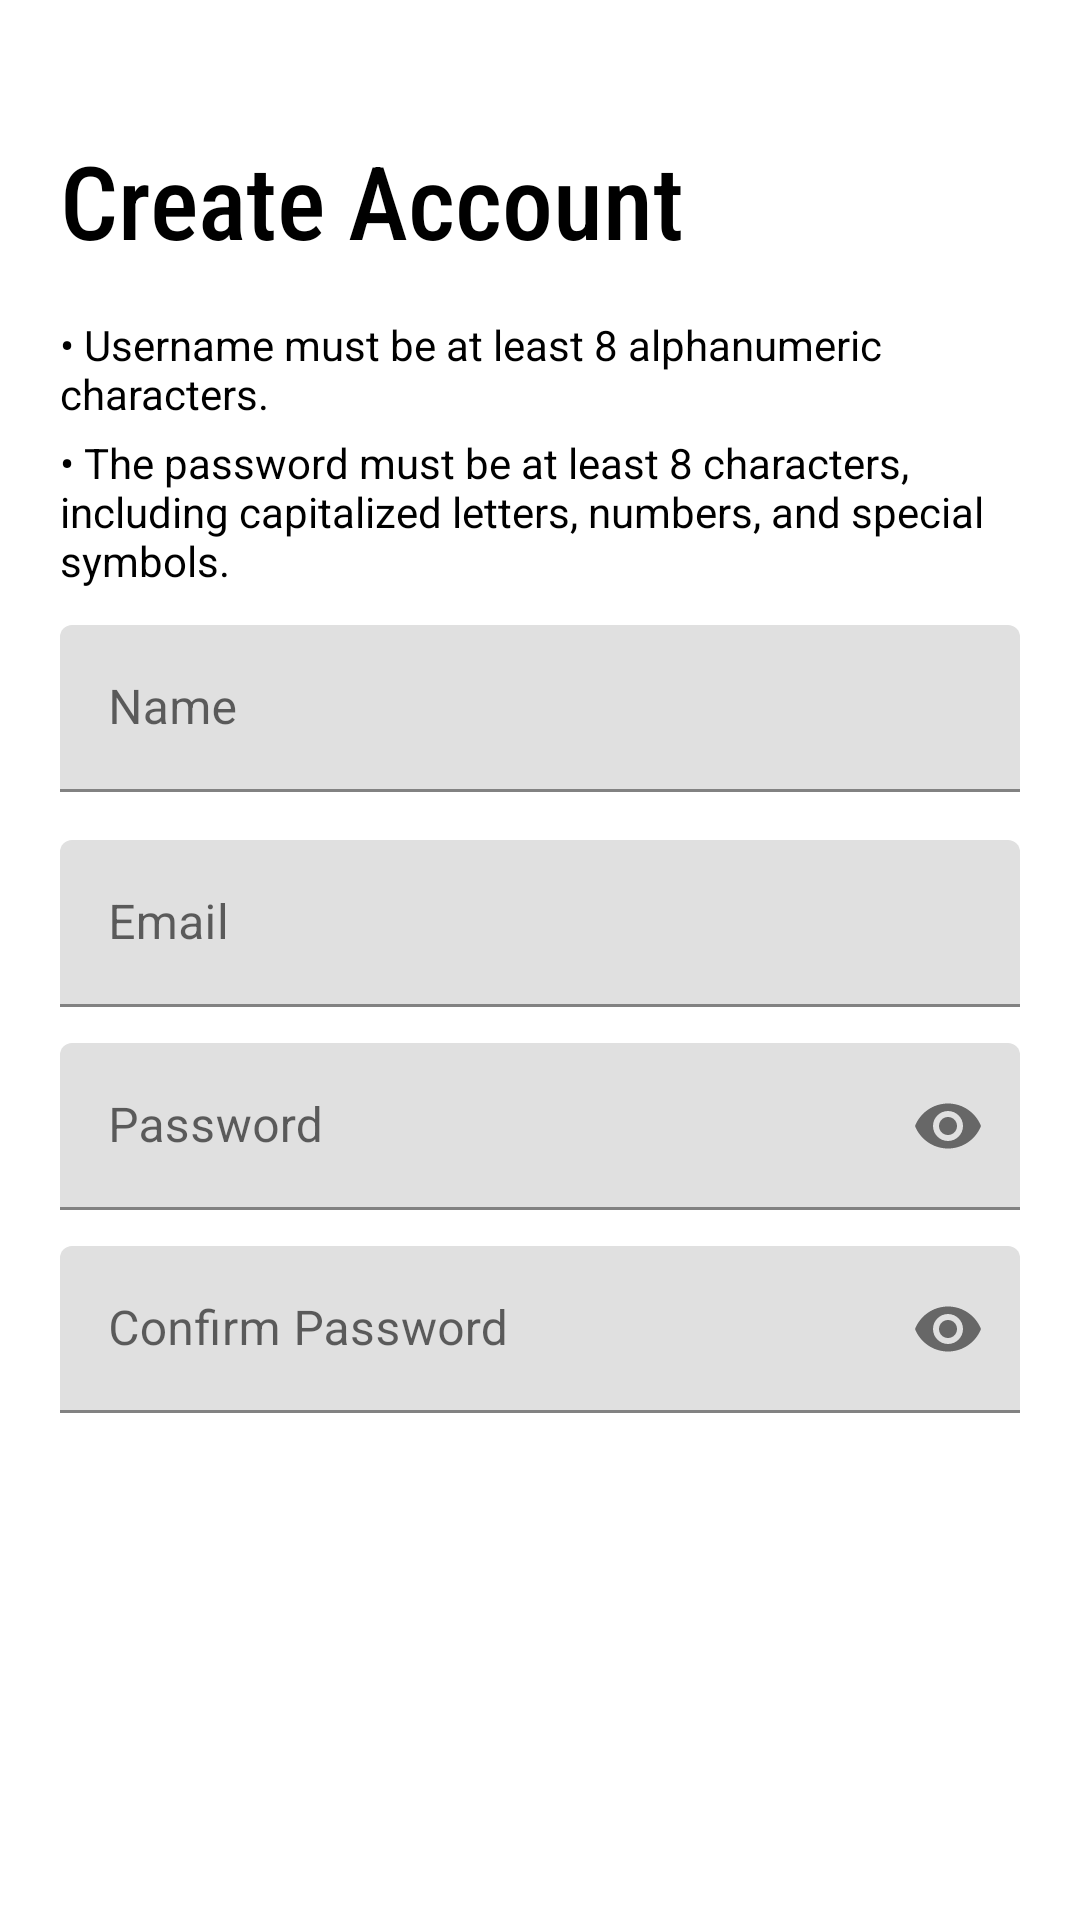

The Android layout XML behind this screen, and the referenced resources:
<!-- AndroidManifest.xml: application theme Theme.Beebration -->
<!-- res/layout/activity_register.xml -->
<?xml version="1.0" encoding="utf-8"?>
<layout xmlns:android="http://schemas.android.com/apk/res/android"
    xmlns:tools="http://schemas.android.com/tools"
    xmlns:app="http://schemas.android.com/apk/res-auto"
    tools:context=".ui.login.RegisterActivity">


    <androidx.constraintlayout.widget.ConstraintLayout
        android:id="@+id/regLayout"
        android:layout_width="match_parent"
        android:layout_height="match_parent"
        android:background="@color/white">

        <ImageView
            android:id="@+id/login_logo"
            android:layout_width="wrap_content"
            android:layout_height="wrap_content"
            android:layout_marginTop="40dp"
            android:contentDescription="txtregister"
            android:cropToPadding="false"
            android:scaleType="centerCrop"
            app:layout_constraintEnd_toEndOf="parent"
            app:layout_constraintStart_toStartOf="parent"
            app:layout_constraintTop_toTopOf="parent"
            app:srcCompat="@drawable/logurt2" />

        <TextView
            android:id="@+id/txt_register"
            android:layout_width="0dp"
            android:layout_height="wrap_content"
            android:layout_marginStart="20dp"
            android:layout_marginTop="4dp"
            android:layout_marginEnd="20dp"
            android:fontFamily="sans-serif-condensed-medium"
            android:text="Create Account"
            android:textAlignment="textStart"
            android:textColor="@color/black"
            android:textSize="34sp"
            app:layout_constraintEnd_toEndOf="parent"
            app:layout_constraintHorizontal_bias="0.0"
            app:layout_constraintStart_toStartOf="parent"
            app:layout_constraintTop_toBottomOf="@+id/login_logo" />

        <com.google.android.material.textfield.TextInputLayout
            android:id="@id/entryName"
            android:layout_width="0dp"
            android:layout_height="wrap_content"
            android:layout_marginStart="20dp"
            android:layout_marginTop="12dp"
            android:layout_marginEnd="20dp"
            android:hint="Name"
            app:layout_constraintEnd_toEndOf="parent"
            app:layout_constraintStart_toStartOf="parent"
            app:layout_constraintTop_toBottomOf="@+id/txt_passtip">

            <com.google.android.material.textfield.TextInputEditText
                android:layout_width="match_parent"
                android:layout_height="wrap_content"
                android:inputType="text"
                android:maxLines="1" />
        </com.google.android.material.textfield.TextInputLayout>

        <com.google.android.material.textfield.TextInputLayout
            android:id="@+id/entryEmail"
            android:layout_width="0dp"
            android:layout_height="wrap_content"
            android:layout_marginStart="20dp"
            android:layout_marginTop="16dp"
            android:layout_marginEnd="20dp"
            app:layout_constraintEnd_toEndOf="parent"
            app:layout_constraintStart_toStartOf="parent"
            app:layout_constraintTop_toBottomOf="@+id/entryName">

            <com.google.android.material.textfield.TextInputEditText
                android:layout_width="match_parent"
                android:layout_height="wrap_content"
                android:id="@+id/emailEditText"
                android:hint="Email"
                android:inputType="textEmailAddress"
                android:maxLines="1" />
        </com.google.android.material.textfield.TextInputLayout>

        <com.google.android.material.textfield.TextInputLayout
            android:id="@+id/entryPassword"
            android:layout_width="0dp"
            android:layout_height="wrap_content"
            android:layout_marginStart="20dp"
            android:layout_marginTop="12dp"
            android:layout_marginEnd="20dp"
            app:layout_constraintEnd_toEndOf="parent"
            app:layout_constraintStart_toStartOf="parent"
            app:layout_constraintTop_toBottomOf="@id/entryEmail"
            app:passwordToggleEnabled="true">

            <com.google.android.material.textfield.TextInputEditText
                android:id="@+id/passwordEditText"
                android:layout_width="match_parent"
                android:layout_height="wrap_content"
                android:hint="Password"
                android:textColor="@color/black"
                android:inputType="textPassword" />
        </com.google.android.material.textfield.TextInputLayout>

        <com.google.android.material.textfield.TextInputLayout
            android:id="@+id/confirm_passwordLayout"
            android:layout_width="0dp"
            android:layout_height="wrap_content"
            android:layout_marginStart="20dp"
            android:layout_marginTop="12dp"
            android:layout_marginEnd="20dp"
            app:layout_constraintEnd_toEndOf="parent"
            app:layout_constraintStart_toStartOf="parent"
            app:layout_constraintTop_toBottomOf="@id/entryPassword"
            app:passwordToggleEnabled="true">

            <com.google.android.material.textfield.TextInputEditText
                android:id="@+id/confirmPassET"
                android:layout_width="match_parent"
                android:layout_height="wrap_content"
                android:hint="Confirm Password"
                android:textColor="@color/black"
                android:inputType="textPassword" />
        </com.google.android.material.textfield.TextInputLayout>

        <com.google.android.material.button.MaterialButton
            android:id="@+id/btnReg"
            android:layout_width="0dp"
            android:layout_height="wrap_content"
            android:layout_marginStart="20dp"
            android:layout_marginTop="20dp"
            android:layout_marginEnd="20dp"
            android:background="@drawable/custom_button"
            android:text="Register"
            app:layout_constraintEnd_toEndOf="parent"
            app:layout_constraintStart_toStartOf="parent"
            app:layout_constraintTop_toBottomOf="@+id/confirm_passwordLayout" />

        <TextView
            android:id="@+id/txt_usertip"
            android:layout_width="0dp"
            android:layout_height="wrap_content"
            android:layout_marginStart="20dp"
            android:layout_marginTop="16dp"
            android:layout_marginEnd="20dp"
            android:text="• Username must be at least 8 alphanumeric characters."
            android:textColor="@color/black"
            app:layout_constraintEnd_toEndOf="parent"
            app:layout_constraintStart_toStartOf="parent"
            app:layout_constraintTop_toBottomOf="@+id/txt_register"
            app:layout_wrapBehaviorInParent="horizontal_only" />

        <TextView
            android:id="@+id/txt_passtip"
            android:layout_width="0dp"
            android:layout_height="wrap_content"
            android:layout_marginStart="20dp"
            android:layout_marginTop="4dp"
            android:layout_marginEnd="20dp"
            android:text="• The password must be at least 8 characters, including capitalized letters, numbers, and special symbols."
            android:textColor="@color/black"
            app:layout_constraintEnd_toEndOf="parent"
            app:layout_constraintStart_toStartOf="parent"
            app:layout_constraintTop_toBottomOf="@+id/txt_usertip" />

    </androidx.constraintlayout.widget.ConstraintLayout>
</layout>
<!-- resources referenced by this layout -->
<resources>
  <style name="Theme.Beebration" parent="Theme.MaterialComponents.DayNight.DarkActionBar">
          
          <item name="colorPrimary">@color/purple_500</item>
          <item name="colorPrimaryVariant">@color/purple_700</item>
          <item name="colorOnPrimary">@color/white</item>
          
          <item name="colorSecondary">@color/teal_200</item>
          <item name="colorSecondaryVariant">@color/teal_700</item>
          <item name="colorOnSecondary">@color/black</item>
          
          <item name="android:statusBarColor">?attr/colorPrimaryVariant</item>
          
      </style>
  <!-- not gathered from this repository: default colours our renderer supplied (Android Studio template values) -->
  <color name="purple_500">#FF6200EE</color>
  <color name="purple_700">#FF3700B3</color>
  <color name="teal_200">#FF03DAC5</color>
  <color name="teal_700">#FF018786</color>
  <color name="black">#FF000000</color>
  <color name="white">#FFFFFFFF</color>
</resources>
